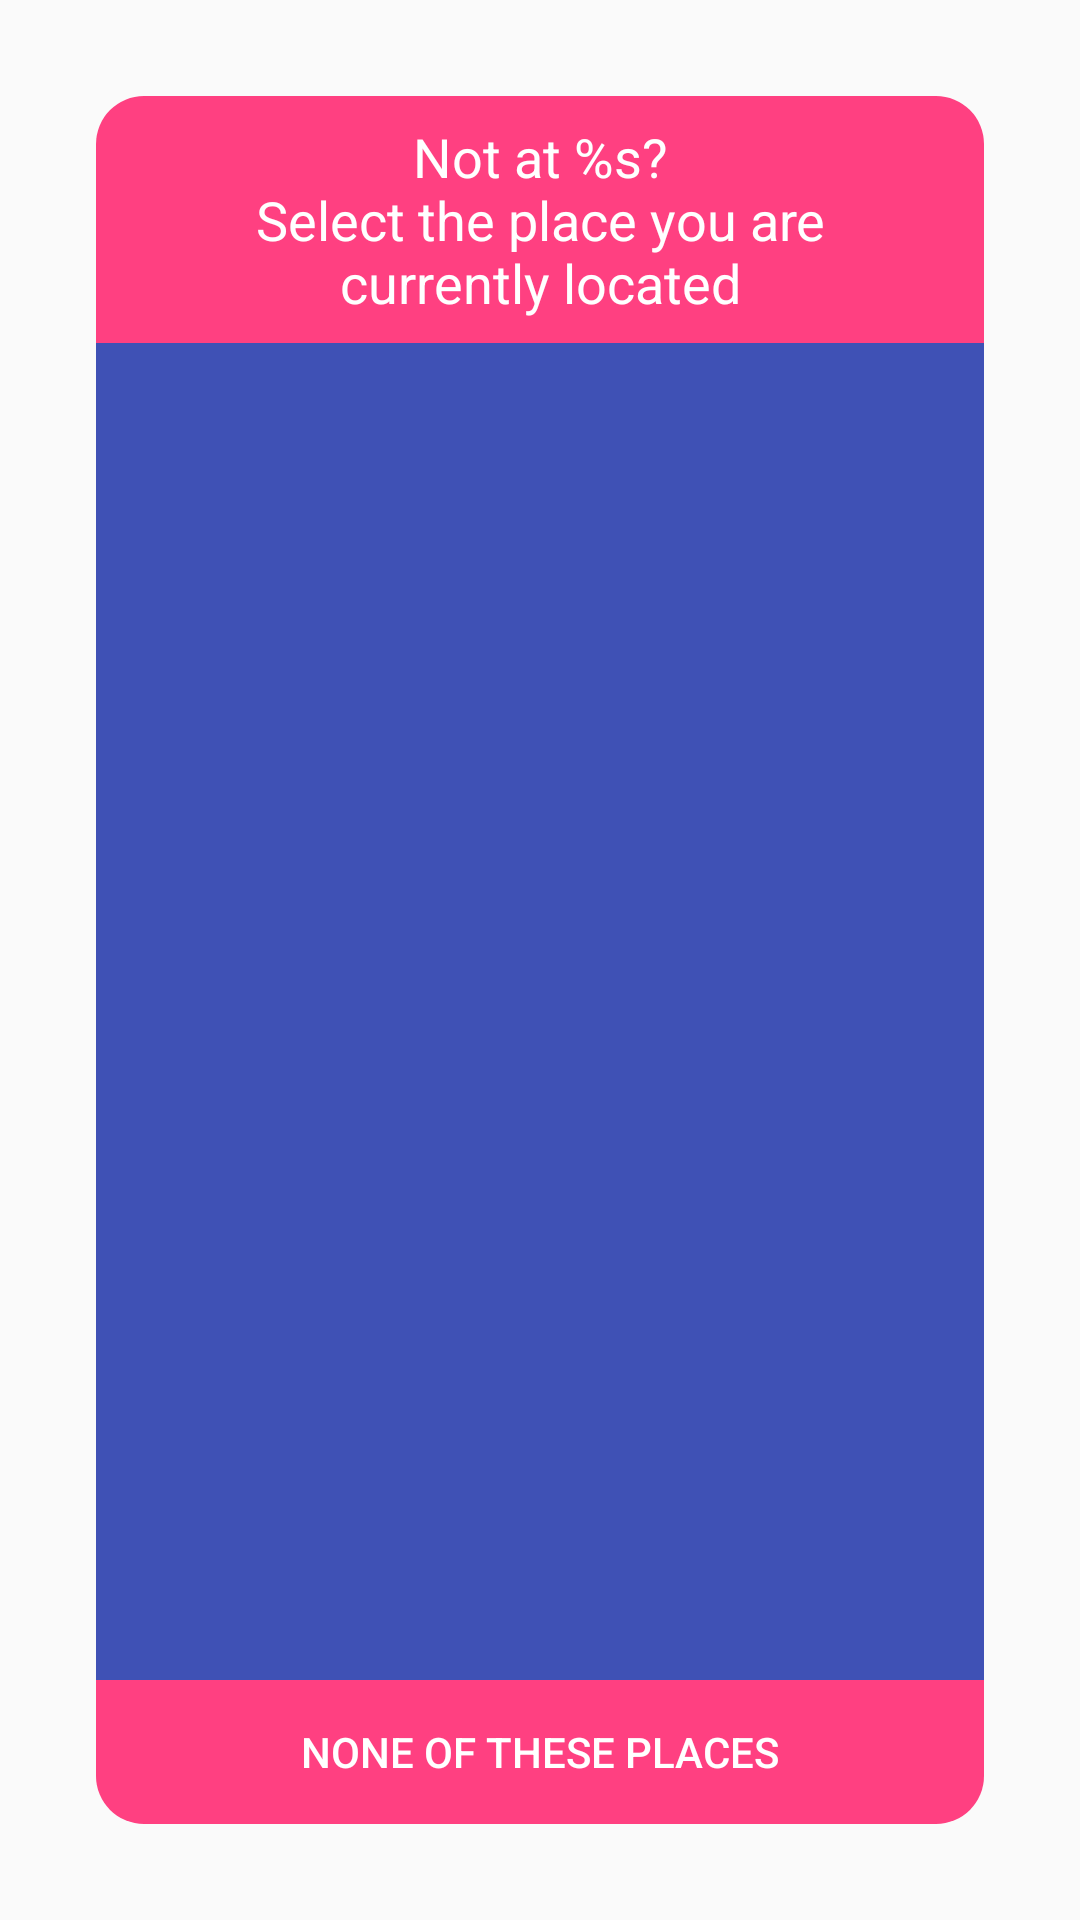

Layout XML and referenced resources for this Android screen:
<!-- AndroidManifest.xml: application theme AppTheme -->
<!-- res/layout/fragment_not_here.xml -->
<?xml version="1.0" encoding="utf-8"?>
<android.support.constraint.ConstraintLayout
    xmlns:android="http://schemas.android.com/apk/res/android"
    xmlns:app="http://schemas.android.com/apk/res-auto"
    xmlns:tools="http://schemas.android.com/tools"
    android:layout_width="match_parent"
    android:layout_height="match_parent"
    android:padding="@dimen/padding_large"
    tools:background="#333333">

    <TextView
        android:id="@+id/question_textview"
        android:layout_width="0dp"
        android:layout_height="wrap_content"
        android:background="@drawable/rounded_top"
        android:backgroundTint="@color/colorAccent"
        android:gravity="center"
        android:paddingBottom="@dimen/padding_small"
        android:paddingEnd="@dimen/padding_medium"
        android:paddingStart="@dimen/padding_medium"
        android:paddingTop="@dimen/padding_small"
        android:text="@string/select_current_location"
        android:textAppearance="@style/TextAppearance.AppCompat.Medium"
        android:textColor="@color/text_color_light"
        app:layout_constraintLeft_toLeftOf="parent"
        app:layout_constraintRight_toRightOf="parent"
        app:layout_constraintTop_toTopOf="parent"/>

    <Button
        android:id="@+id/textView2"
        style="?android:attr/buttonBarButtonStyle"
        android:layout_width="0dp"
        android:layout_height="wrap_content"
        android:background="@drawable/rounded_bottom"
        android:backgroundTint="@color/colorAccent"
        android:text="@string/none_of_these_places"
        android:textColor="@color/text_color_light"
        app:layout_constraintBottom_toBottomOf="parent"
        app:layout_constraintLeft_toLeftOf="parent"
        app:layout_constraintRight_toRightOf="parent"/>

    <android.support.v7.widget.RecyclerView
        android:id="@+id/recyclerView"
        android:layout_width="0dp"
        android:layout_height="0dp"
        android:background="@color/colorPrimary"
        app:layout_constraintBottom_toBottomOf="parent"
        app:layout_constraintBottom_toTopOf="@+id/textView2"
        app:layout_constraintLeft_toLeftOf="parent"
        app:layout_constraintRight_toRightOf="parent"
        app:layout_constraintTop_toBottomOf="@+id/question_textview"
        tools:listitem="@layout/poi_list_item"/>

</android.support.constraint.ConstraintLayout>
<!-- res/layout/poi_list_item.xml (included above) -->
<?xml version="1.0" encoding="utf-8"?>
<android.support.constraint.ConstraintLayout
    xmlns:android="http://schemas.android.com/apk/res/android"
    xmlns:app="http://schemas.android.com/apk/res-auto"
    xmlns:tools="http://schemas.android.com/tools"
    android:layout_width="match_parent"
    android:layout_height="wrap_content"
    tools:background="@color/colorPrimary">

    <ImageView
        android:id="@+id/type_icon"
        android:layout_width="48dp"
        android:layout_height="48dp"
        android:layout_marginStart="@dimen/margin_small"
        android:layout_marginTop="@dimen/margin_small"
        android:contentDescription="@string/icon_content_description"
        android:src="@drawable/ic_bank"
        android:tint="@color/text_color_light"
        app:layout_constraintLeft_toLeftOf="parent"
        app:layout_constraintTop_toTopOf="parent"/>

    <TextView
        android:id="@+id/name"
        android:layout_width="0dp"
        android:layout_height="wrap_content"
        android:layout_marginStart="@dimen/margin_small"
        android:layout_marginTop="@dimen/margin_small"
        android:textAppearance="@style/TextAppearance.AppCompat.Medium"
        android:textColor="@color/text_color_light"
        android:textIsSelectable="false"
        app:layout_constraintLeft_toRightOf="@+id/type_icon"
        app:layout_constraintTop_toTopOf="parent"
        tools:text="@string/app_name"/>

    <TextView
        android:id="@+id/type"
        android:layout_width="wrap_content"
        android:layout_height="wrap_content"
        android:layout_marginBottom="@dimen/margin_none"
        android:layout_marginStart="@dimen/margin_small"
        android:textAppearance="@style/TextAppearance.AppCompat.Small"
        android:textColor="@color/text_color_light"
        android:textIsSelectable="false"
        app:layout_constraintBottom_toBottomOf="@+id/type_icon"
        app:layout_constraintLeft_toRightOf="@+id/type_icon"
        tools:text="Type"/>

    <TextView
        android:id="@+id/distance"
        android:layout_width="wrap_content"
        android:layout_height="wrap_content"
        android:layout_marginEnd="@dimen/margin_small"
        android:textAppearance="@style/TextAppearance.AppCompat.Small"
        android:textColor="@color/text_color_light"
        android:textIsSelectable="false"
        app:layout_constraintBaseline_toBaselineOf="@+id/type"
        app:layout_constraintRight_toRightOf="parent"
        tools:text="Distance"/>
</android.support.constraint.ConstraintLayout>
<!-- resources referenced by this layout -->
<resources>
  <color name="colorAccent">@color/accent_pink</color>
  <color name="colorPrimary">@color/indigo</color>
  <color name="text_color_light">@color/white</color>
  <dimen name="margin_none">0dp</dimen>
  <dimen name="margin_small">8dp</dimen>
  <dimen name="padding_large">32dp</dimen>
  <dimen name="padding_medium">24dp</dimen>
  <dimen name="padding_small">8dp</dimen>
  <!-- drawable ic_bank (drawable) -->
  <vector android:height="24dp"
          android:width="24dp"
          android:viewportHeight="14"
          android:viewportWidth="14"
          xmlns:android="http://schemas.android.com/apk/res/android">
      <path android:fillColor="#FF734A08"
            android:pathData="m0,2 l0,7c0,0.627 0.424,1 1,1l12,0c0.576,0 1,-0.424 1,-1L14,2 0,2zM3,3 L11,3c0,1 1,2 2,2l0,2C12,7 11,8 11,9L3,9C3,8 2,7 1,7L1,5C2,5 3,4 3,3zM7,4C5.343,4 4,4.895 4,6 4,7.105 5.343,8 7,8 8.657,8 10,7.105 10,6 10,4.895 8.657,4 7,4zM0,10.5C0,11.627 0.449,12 1,12l12,0c0.551,0 1,-0.445 1,-1.5 -0.288,0.271 -0.559,0.5 -1,0.5L1,11C0.559,11 0.271,10.754 0,10.5z"/>
  </vector>
  <!-- drawable rounded_bottom (drawable) -->
  <?xml version="1.0" encoding="UTF-8"?>
  <shape xmlns:android="http://schemas.android.com/apk/res/android">
      <corners
          android:bottomLeftRadius="@dimen/rounded_corner_radius"
          android:bottomRightRadius="@dimen/rounded_corner_radius"/>
  </shape>
  <!-- drawable rounded_top (drawable) -->
  <?xml version="1.0" encoding="UTF-8"?>
  <shape xmlns:android="http://schemas.android.com/apk/res/android">
      <corners
          android:topLeftRadius="@dimen/rounded_corner_radius"
          android:topRightRadius="@dimen/rounded_corner_radius"/>
  </shape>
  <string name="app_name" translatable="false">What\'s Nearby?</string>
  <string name="icon_content_description" translatable="false">icon</string>
  <string name="none_of_these_places">None of these places</string>
  <string name="select_current_location">Not at %s?\nSelect the place you are currently located</string>
  <style name="AppTheme" parent="Theme.AppCompat.Light.NoActionBar">
          
          <item name="colorPrimary">@color/colorPrimary</item>
          <item name="colorPrimaryDark">@color/colorPrimaryDark</item>
          <item name="colorAccent">@color/colorAccent</item>
          <item name="actionOverflowButtonStyle">@style/menuOverflow</item>
  
      </style>
  <color name="accent_pink">#FF4081</color>
  <color name="indigo">#3F51B5</color>
  <color name="white">#FFFFFF</color>
  <dimen name="rounded_corner_radius">16dp</dimen>
  <color name="colorPrimaryDark">@color/dark_indigo</color>
  <style name="menuOverflow" parent="Widget.AppCompat.ActionButton.Overflow">
          <item name="android:tint">@color/text_color_light</item>
      </style>
  <color name="dark_indigo">#303F9F</color>
</resources>
